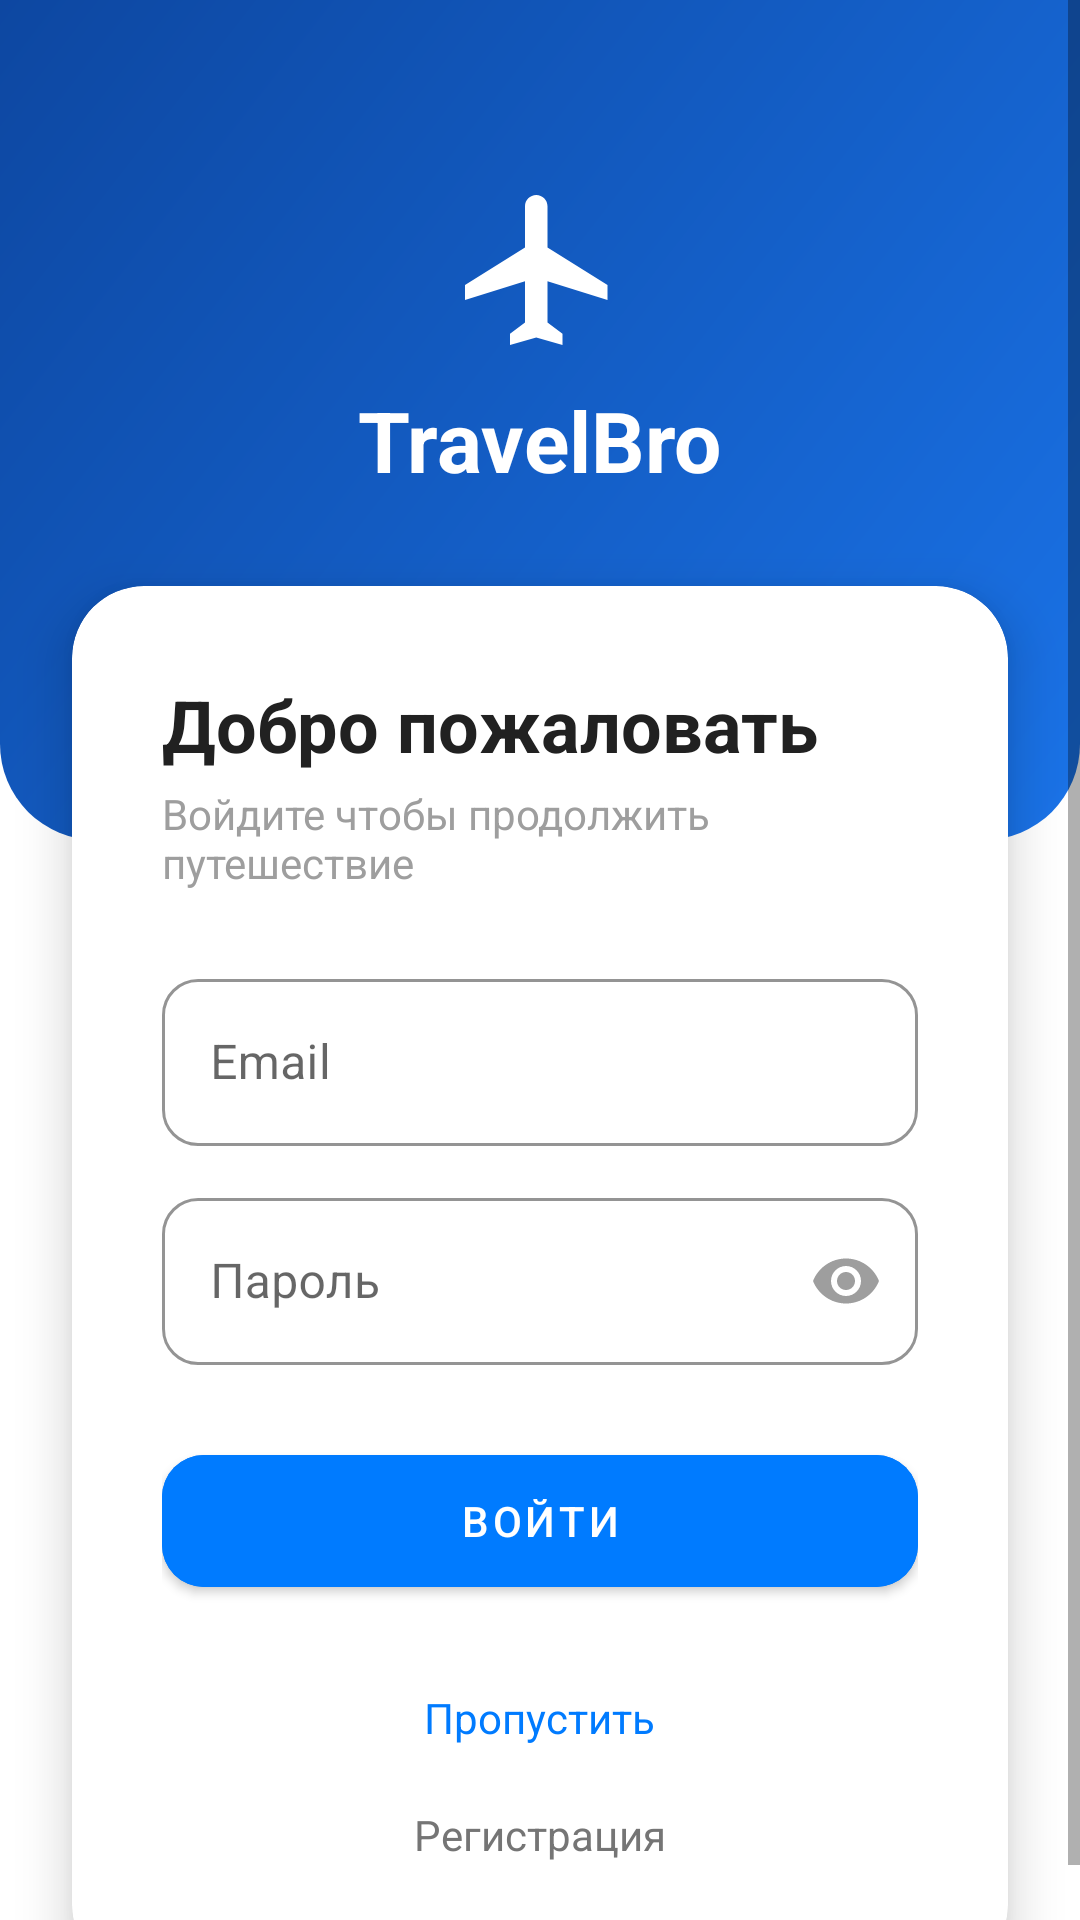

The Android layout XML behind this screen, and the referenced resources:
<!-- AndroidManifest.xml: application theme Theme.TravelBro -->
<!-- res/layout/activity_login.xml -->
<?xml version="1.0" encoding="utf-8"?>
<ScrollView xmlns:android="http://schemas.android.com/apk/res/android"
    xmlns:app="http://schemas.android.com/apk/res-auto"
    android:layout_width="match_parent"
    android:layout_height="match_parent"
    android:background="#FFFFFF"
    android:fillViewport="true">

    <androidx.constraintlayout.widget.ConstraintLayout
        android:layout_width="match_parent"
        android:layout_height="wrap_content">

        <View
            android:id="@+id/view_header"
            android:layout_width="match_parent"
            android:layout_height="280dp"
            android:background="@drawable/bg_login_header"
            app:layout_constraintTop_toTopOf="parent" />

        <ImageView
            android:id="@+id/iv_logo"
            android:layout_width="60dp"
            android:layout_height="60dp"
            android:layout_marginTop="60dp"
            android:src="@drawable/ic_plane"
            app:layout_constraintEnd_toEndOf="parent"
            app:layout_constraintStart_toStartOf="parent"
            app:layout_constraintTop_toTopOf="parent" />

        <TextView
            android:id="@+id/tv_app_name"
            android:layout_width="wrap_content"
            android:layout_height="wrap_content"
            android:layout_marginTop="8dp"
            android:text="TravelBro"
            android:textColor="#FFFFFF"
            android:textSize="28sp"
            android:textStyle="bold"
            app:layout_constraintEnd_toEndOf="parent"
            app:layout_constraintStart_toStartOf="parent"
            app:layout_constraintTop_toBottomOf="@id/iv_logo" />

        <androidx.cardview.widget.CardView
            android:layout_width="0dp"
            android:layout_height="wrap_content"
            android:layout_marginStart="24dp"
            android:layout_marginEnd="24dp"
            android:layout_marginTop="30dp"
            app:cardCornerRadius="24dp"
            app:cardElevation="10dp"
            app:cardBackgroundColor="#FFFFFF"
            app:layout_constraintEnd_toEndOf="parent"
            app:layout_constraintStart_toStartOf="parent"
            app:layout_constraintTop_toBottomOf="@id/tv_app_name">

            <LinearLayout
                android:layout_width="match_parent"
                android:layout_height="wrap_content"
                android:orientation="vertical"
                android:padding="30dp">

                <TextView
                    android:layout_width="wrap_content"
                    android:layout_height="wrap_content"
                    android:text="Добро пожаловать"
                    android:textColor="#212121"
                    android:textSize="24sp"
                    android:textStyle="bold" />

                <TextView
                    android:layout_width="wrap_content"
                    android:layout_height="wrap_content"
                    android:layout_marginTop="4dp"
                    android:text="Войдите чтобы продолжить путешествие"
                    android:textColor="#9E9E9E"
                    android:textSize="14sp" />

                <com.google.android.material.textfield.TextInputLayout
                    style="@style/Widget.MaterialComponents.TextInputLayout.OutlinedBox"
                    android:layout_width="match_parent"
                    android:layout_height="wrap_content"
                    android:layout_marginTop="24dp"
                    app:boxCornerRadiusBottomEnd="12dp"
                    app:boxCornerRadiusBottomStart="12dp"
                    app:boxCornerRadiusTopEnd="12dp"
                    app:boxCornerRadiusTopStart="12dp"
                    app:boxStrokeColor="#BDBDBD"
                    app:boxStrokeWidth="1dp"
                    app:hintTextColor="#757575">

                    <com.google.android.material.textfield.TextInputEditText
                        android:id="@+id/et_email"
                        android:layout_width="match_parent"
                        android:layout_height="wrap_content"
                        android:hint="Email"
                        android:textColor="#212121"
                        android:inputType="textEmailAddress" />
                </com.google.android.material.textfield.TextInputLayout>

                <com.google.android.material.textfield.TextInputLayout
                    style="@style/Widget.MaterialComponents.TextInputLayout.OutlinedBox"
                    android:layout_width="match_parent"
                    android:layout_height="wrap_content"
                    android:layout_marginTop="12dp"
                    app:boxCornerRadiusBottomEnd="12dp"
                    app:boxCornerRadiusBottomStart="12dp"
                    app:boxCornerRadiusTopEnd="12dp"
                    app:boxCornerRadiusTopStart="12dp"
                    app:boxStrokeColor="#BDBDBD"
                    app:boxStrokeWidth="1dp"
                    app:hintTextColor="#757575"
                    app:endIconMode="password_toggle"
                    app:endIconTint="#9E9E9E">

                    <com.google.android.material.textfield.TextInputEditText
                        android:id="@+id/et_password"
                        android:layout_width="match_parent"
                        android:layout_height="wrap_content"
                        android:hint="Пароль"
                        android:textColor="#212121"
                        android:inputType="textPassword" />
                </com.google.android.material.textfield.TextInputLayout>

                <com.google.android.material.button.MaterialButton
                    android:id="@+id/btn_login"
                    android:layout_width="match_parent"
                    android:layout_height="56dp"
                    android:layout_marginTop="24dp"
                    android:text="ВОЙТИ"
                    android:backgroundTint="#007BFF"
                    app:cornerRadius="14dp" />

                <TextView
                    android:id="@+id/tv_skip"
                    android:layout_width="wrap_content"
                    android:layout_height="wrap_content"
                    android:layout_gravity="center_horizontal"
                    android:layout_marginTop="20dp"
                    android:padding="8dp"
                    android:text="Пропустить"
                    android:textColor="#007BFF" />

                <TextView
                    android:id="@+id/tv_register"
                    android:layout_width="wrap_content"
                    android:layout_height="wrap_content"
                    android:layout_gravity="center_horizontal"
                    android:layout_marginTop="4dp"
                    android:padding="8dp"
                    android:text="Регистрация"
                    android:textColor="#757575"
                    android:textSize="14sp" />

            </LinearLayout>
        </androidx.cardview.widget.CardView>
    </androidx.constraintlayout.widget.ConstraintLayout>
</ScrollView>
<!-- resources referenced by this layout -->
<resources>
  <!-- drawable bg_login_header (drawable) -->
  <?xml version="1.0" encoding="utf-8"?>
  <shape xmlns:android="http://schemas.android.com/apk/res/android"
      android:shape="rectangle">
      <gradient
          android:angle="135"
          android:startColor="#1A73E8"
          android:endColor="#0D47A1"
          android:type="linear" />
      <corners
          android:bottomLeftRadius="32dp"
          android:bottomRightRadius="32dp" />
  </shape>
  <!-- drawable ic_plane (drawable) -->
  <?xml version="1.0" encoding="utf-8"?>
  <vector xmlns:android="http://schemas.android.com/apk/res/android"
      android:width="64dp" android:height="64dp"
      android:viewportWidth="24" android:viewportHeight="24">
      <path android:fillColor="#FFFFFF"
          android:pathData="M21,16v-2l-8,-5V3.5C13,2.67 12.33,2 11.5,2S10,2.67 10,3.5V9l-8,5v2l8,-2.5V19l-2,1.5V22l3.5,-1 3.5,1v-1.5L13,19v-5.5L21,16z"/>
  </vector>
  <style name="Theme.TravelBro" parent="Theme.MaterialComponents.Light.NoActionBar">
          <item name="colorPrimary">@color/primary</item>
          <item name="colorPrimaryDark">@color/primary_dark</item>
          <item name="colorAccent">@color/accent</item>
          <item name="android:windowBackground">@color/background</item>
          <item name="android:statusBarColor">@color/primary</item>
          <item name="android:navigationBarColor">@color/surface</item>
      </style>
  <color name="primary">#1A73E8</color>
  <color name="primary_dark">#0D47A1</color>
  <color name="accent">#FF6B35</color>
  <color name="background">#F8FAFF</color>
  <color name="surface">#FFFFFF</color>
</resources>
